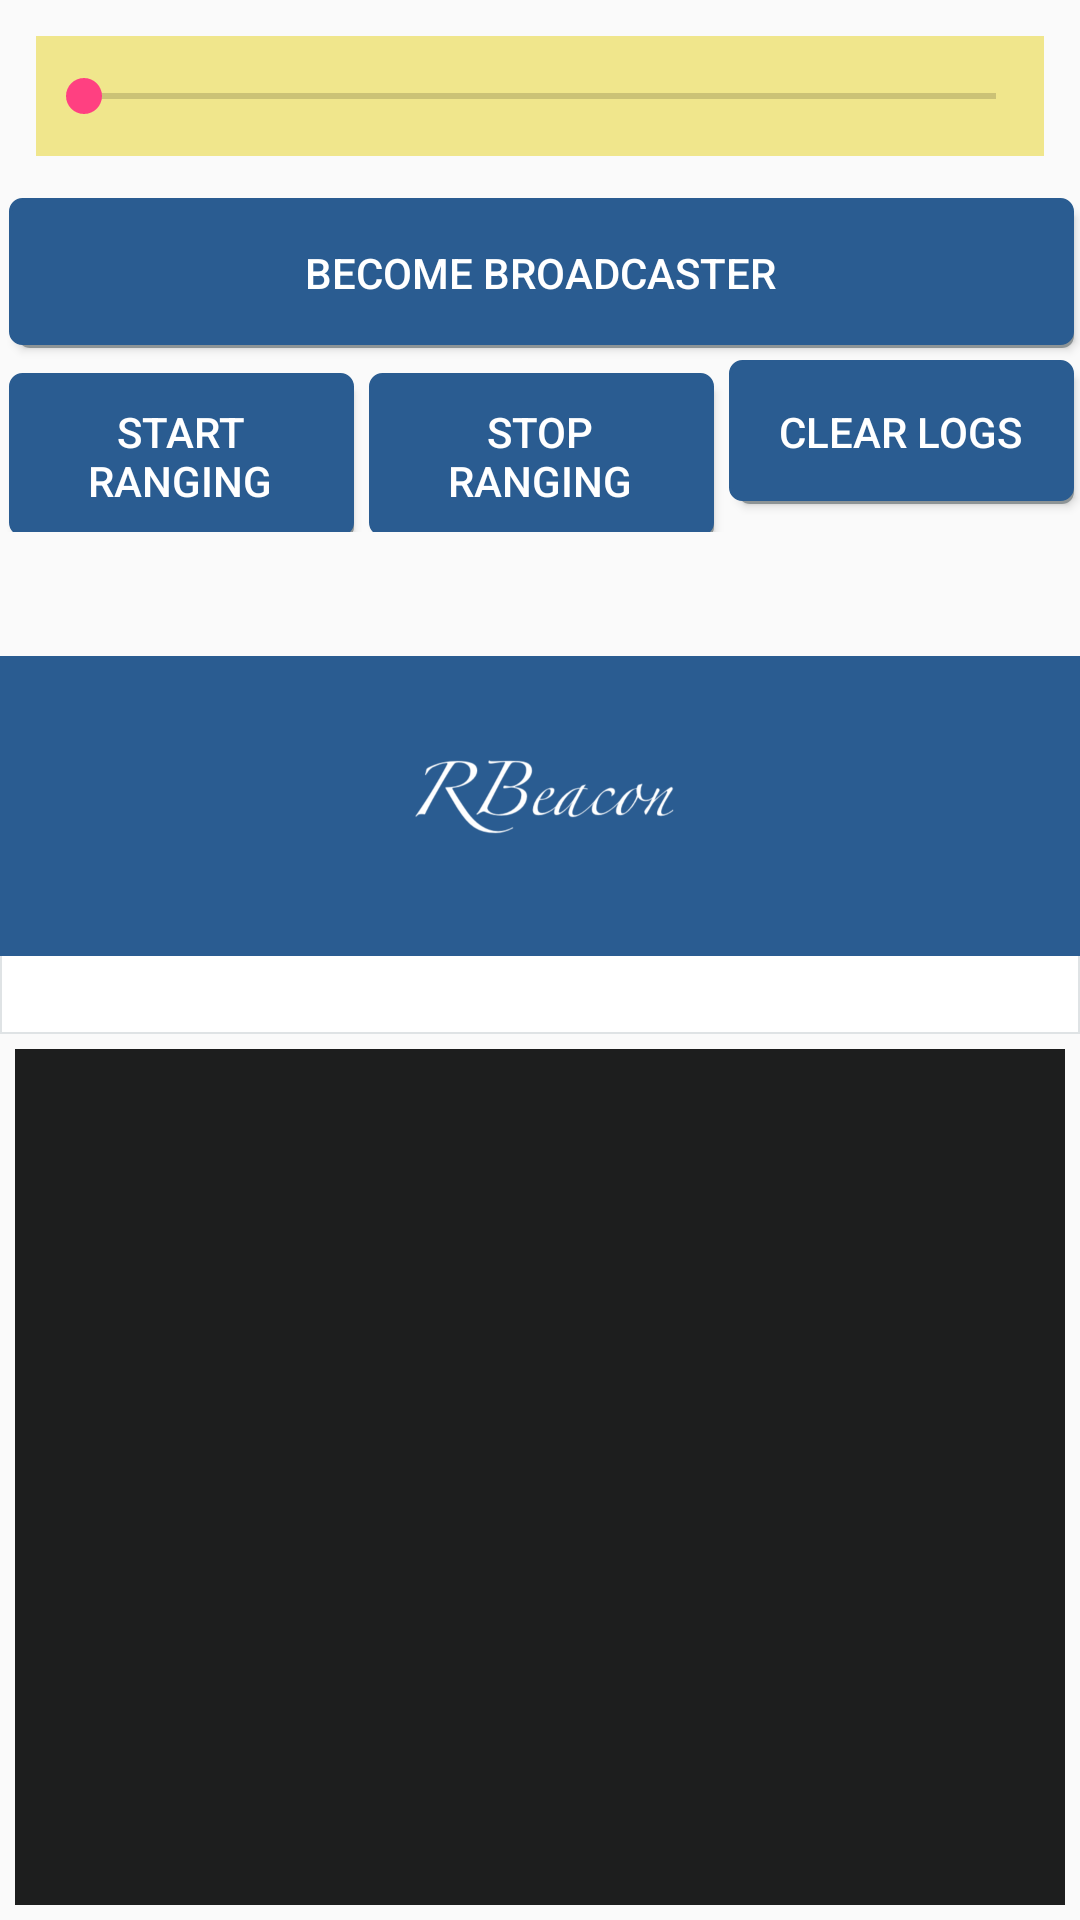

The Android layout XML behind this screen, and the referenced resources:
<!-- AndroidManifest.xml: application theme AppTheme -->
<!-- res/layout/activity_main.xml -->
<?xml version="1.0" encoding="utf-8"?>
<android.support.constraint.ConstraintLayout xmlns:android="http://schemas.android.com/apk/res/android"
    xmlns:app="http://schemas.android.com/apk/res-auto"
    xmlns:tools="http://schemas.android.com/tools"
    android:layout_width="match_parent"
    android:layout_height="match_parent"
    tools:context=".MainActivity">

    <LinearLayout xmlns:android="http://schemas.android.com/apk/res/android"
        android:layout_width="match_parent"
        android:layout_height="match_parent"
        android:orientation="vertical">

        <SeekBar
            android:id="@+id/seekBar"
            android:layout_width="match_parent"
            android:layout_height="40dp"
            android:max="50"
            android:min="1"
            android:layout_margin="12dp"
            android:background="@color/khaki_yellow"
            />

        <Button
            android:id="@+id/becomeBroadcasterButton"
            android:layout_width="match_parent"
            android:layout_height="50dp"
            android:layout_margin="2dp"
            android:background="@drawable/button_background"
            android:textColor="@color/white"
            android:text="@string/become_broadcaster" />

    <LinearLayout xmlns:android="http://schemas.android.com/apk/res/android"
        android:layout_width="match_parent"
        android:layout_height="wrap_content"
        android:weightSum="3"
        android:orientation="horizontal">

        <Button
            android:id="@+id/check_ranging_logs_button"
            android:layout_width="0dp"
            android:layout_height="wrap_content"
            android:layout_margin="2dp"
            android:background="@drawable/button_background"
            android:textColor="@color/white"
            android:text="@string/check_ranging_logs"
            android:layout_weight="1"
            />

        <Button
            android:id="@+id/stop_ranging_logs_button"
            android:layout_width="0dp"
            android:layout_height="wrap_content"
            android:layout_margin="2dp"
            android:background="@drawable/button_background"
            android:textColor="@color/white"
            android:text="@string/stop_ranging_logs"
            android:layout_weight="1"
            />
        <Button
            android:id="@+id/clearLogsBtn"
            android:layout_width="0dp"
            android:layout_height="wrap_content"
            android:layout_margin="2dp"
            android:background="@drawable/button_background"
            android:textColor="@color/white"
            android:text="Clear Logs"
            android:layout_weight="1"
            />
    </LinearLayout>

        <TextView
            android:id="@+id/tempTextView"
            android:layout_width="match_parent"
            android:layout_height="wrap_content"
            android:layout_margin="2dp"
            android:layout_marginLeft="8dp"
            android:layout_marginRight="8dp"
            android:textColor="#1b6e38"
            android:textSize="12sp"
            android:textAlignment="center"
            android:textStyle="bold"
            app:fontFamily="serif"
            tools:text="Position" />

        <TextView
            android:id="@+id/distanceTextView"
            android:layout_width="match_parent"
            android:layout_height="wrap_content"
            android:layout_margin="2dp"
            android:layout_marginLeft="8dp"
            android:layout_marginRight="8dp"
            android:textColor="#6e221b"
            android:textSize="12sp"
            android:textAlignment="center"
            android:textStyle="bold"
            app:fontFamily="serif"
            tools:text="Distance" />

    <LinearLayout xmlns:android="http://schemas.android.com/apk/res/android"
        android:layout_width="match_parent"
        android:layout_height="wrap_content"
        android:background="@drawable/border_rectagle"
        android:orientation="vertical">

        <ImageView
            android:id="@+id/messageImageView"
            android:layout_width="match_parent"
            android:layout_height="100dp"
            android:src="@drawable/rbeacon_logo_trbg"
            android:background="@color/actuated"
            />

        <TextView
            android:id="@+id/messageTextView"
            android:layout_width="match_parent"
            android:layout_height="wrap_content"
            android:layout_margin="2dp"
            android:layout_marginLeft="8dp"
            android:layout_marginRight="8dp"
            android:textColor="#000000"
            android:textSize="16sp"
            android:textStyle="bold"
            app:fontFamily="serif"
            tools:text="Position"
            />

    </LinearLayout>

        <android.support.v7.widget.RecyclerView
            android:id="@+id/logList"
            android:layout_width="match_parent"
            android:layout_height="match_parent"
            android:layout_margin="5dp"
            android:scrollbars="vertical"
            android:background="@color/grey_700"
            app:layout_constraintBottom_toBottomOf="parent"
            app:layout_constraintLeft_toLeftOf="parent"
            app:layout_constraintRight_toRightOf="parent"
            app:layout_constraintTop_toTopOf="parent">
        </android.support.v7.widget.RecyclerView>

    </LinearLayout>

</android.support.constraint.ConstraintLayout>
<!-- resources referenced by this layout -->
<resources>
  <color name="actuated">#2A5C91</color>
  <color name="grey_700">#1D1E1E</color>
  <color name="khaki_yellow">#F0E68C</color>
  <color name="white">#FFFFFF</color>
  <!-- drawable border_rectagle (drawable-v24) -->
  <?xml version="1.0" encoding="utf-8"?>
  <shape xmlns:android="http://schemas.android.com/apk/res/android"
      android:shape="rectangle" android:padding="10dp">
      <stroke
          android:width="0.5dp"
          android:color="@color/grey_200" />
      <solid
          android:color="@color/white"
          />
  
      <corners
          android:bottomRightRadius="0dp"
          android:bottomLeftRadius="0dp"
          android:topLeftRadius="0dp"
          android:topRightRadius="0dp"/>
  </shape>
  <!-- drawable button_background (drawable-v24) -->
  <selector xmlns:android="http://schemas.android.com/apk/res/android">
      <item>
          <layer-list>
              <item android:left="4dp" android:top="4dp">
                  <shape>
                      <corners android:radius="4dp" />
                      <solid android:color="@color/grey_300" />
                  </shape>
              </item>
              <item android:bottom="1dp" android:left="1dp">
                  <shape>
                      <gradient android:angle="270"
                          android:endColor="@color/actuated" android:startColor="@color/actuated" />
                      <stroke android:width="1dp" android:color="@color/actuated" />
                      <corners android:radius="4dp" />
                      <padding android:bottom="10dp" android:left="10dp"
                          android:right="10dp" android:top="10dp" />
                  </shape>
              </item>
          </layer-list>
      </item>
  
  </selector>
  <!-- drawable rbeacon_logo_trbg: png bitmap (drawable-v24, 28525 bytes) -->
  <string name="become_broadcaster">Become Broadcaster</string>
  <string name="check_ranging_logs">Start ranging</string>
  <string name="stop_ranging_logs">Stop ranging</string>
  <style name="AppTheme" parent="Theme.AppCompat.Light.DarkActionBar">
          
          <item name="colorPrimary">@color/colorPrimary</item>
          <item name="colorPrimaryDark">@color/colorPrimaryDark</item>
          <item name="colorAccent">@color/colorAccent</item>
      </style>
  <color name="grey_200">#DFE3E5</color>
  <color name="grey_300">#8D9496</color>
  <color name="colorPrimary">#2A5C91</color>
  <color name="colorPrimaryDark">#303F9F</color>
  <color name="colorAccent">#FF4081</color>
</resources>
